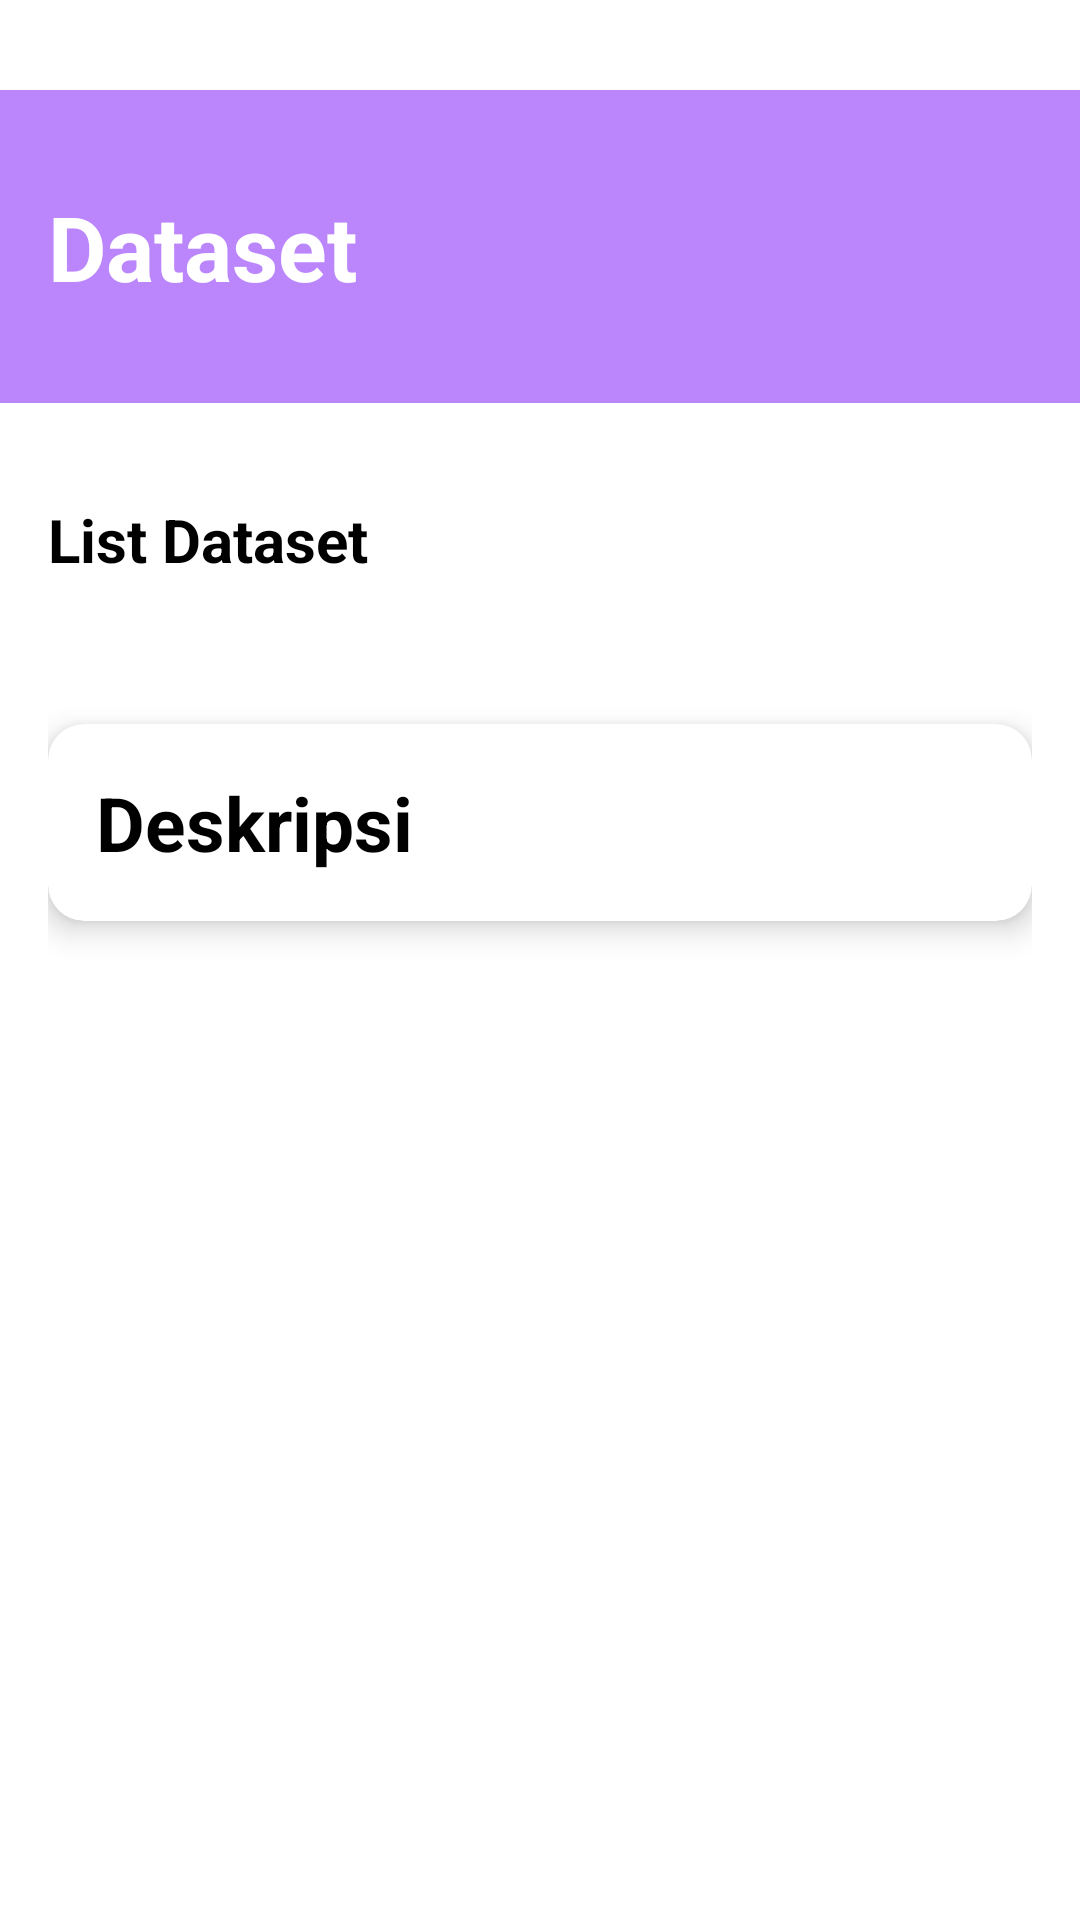

The Android layout XML behind this screen, and the referenced resources:
<!-- AndroidManifest.xml: application theme Theme.KursPredict -->
<!-- res/layout/fragment_dataset.xml -->
<?xml version="1.0" encoding="utf-8"?>
<LinearLayout xmlns:android="http://schemas.android.com/apk/res/android"
    xmlns:app="http://schemas.android.com/apk/res-auto"
    android:layout_width="match_parent"
    android:layout_height="match_parent"
    android:orientation="vertical">

    
    <RelativeLayout
        android:layout_width="match_parent"
        android:layout_height="wrap_content"
        android:background="@color/purple_200"
        android:layout_marginTop="30dp"
        android:padding="16dp">

        <TextView
            android:id="@+id/titleBar"
            android:layout_width="wrap_content"
            android:layout_height="wrap_content"
            android:text="Dataset"
            android:textColor="#fff"
            android:textSize="30sp"
            android:textStyle="bold"
            android:layout_marginBottom="16dp"
            android:layout_marginTop="16dp"/>
    </RelativeLayout>

    
    <ScrollView
        android:layout_width="match_parent"
        android:layout_height="0dp"
        android:layout_weight="1"
        android:padding="16dp">

        <LinearLayout
            android:layout_width="match_parent"
            android:layout_height="wrap_content"
            android:orientation="vertical">

            
            <TextView
                android:id="@+id/titleListDataset"
                android:layout_width="wrap_content"
                android:layout_height="wrap_content"
                android:text="List Dataset"
                android:textStyle="bold"
                android:textSize="20sp"
                android:textColor="@color/black"
                android:layout_marginTop="16dp"
                android:layout_marginBottom="16dp" />

            
            <androidx.recyclerview.widget.RecyclerView
                android:id="@+id/rvDataset"
                android:layout_width="match_parent"
                android:layout_height="wrap_content"
                android:layout_marginBottom="16dp"
                android:nestedScrollingEnabled="false" />

            
            <androidx.cardview.widget.CardView
                android:id="@+id/cardDeskripsi"
                android:layout_width="match_parent"
                android:layout_height="wrap_content"
                android:layout_marginBottom="16dp"
                android:layout_marginTop="16dp"
                app:cardCornerRadius="12dp"
                app:cardElevation="6dp"
                app:cardBackgroundColor="@color/white">

                <LinearLayout
                    android:layout_width="match_parent"
                    android:layout_height="wrap_content"
                    android:orientation="vertical"
                    android:padding="16dp"
                    android:outlineSpotShadowColor="@color/purple_200">

                    
                    <LinearLayout
                        android:id="@+id/sectionDeskripsi"
                        android:layout_width="match_parent"
                        android:layout_height="wrap_content"
                        android:orientation="horizontal"
                        android:gravity="center_vertical"
                        android:clickable="true"
                        android:focusable="true">

                        <TextView
                            android:id="@+id/titleDeskripsi"
                            android:layout_width="0dp"
                            android:layout_weight="1"
                            android:layout_height="wrap_content"
                            android:text="Deskripsi"
                            android:textStyle="bold"
                            android:textSize="25sp"
                            android:textColor="@color/black" />

                        <ImageView
                            android:id="@+id/iconDeskripsi"
                            android:layout_width="24dp"
                            android:layout_height="24dp"
                            android:src="@drawable/baseline_arrow_drop_down_24"
                            android:contentDescription="Expand Icon" />
                    </LinearLayout>
                    <TextView
                        android:id="@+id/tvDeskripsi"
                        android:layout_width="match_parent"
                        android:layout_height="wrap_content"
                        android:text="@string/dataset"
                        android:visibility="gone"
                        android:layout_marginTop="8dp"
                        android:textSize="18sp"
                        android:justificationMode="inter_word"
                        android:textAlignment="viewStart"
                        android:lineSpacingExtra="4dp"
                        android:textColor="@color/black" />

                    <TextView
                        android:id="@+id/linkYahoo"
                        android:layout_width="match_parent"
                        android:layout_height="wrap_content"
                        android:visibility="gone"
                        android:text="Lihat selengkapnya di Yahoo Finance "
                        android:autoLink="web"
                        android:textColor="@color/purple_500"
                        android:textSize="16sp"
                        android:layout_marginTop="16dp"
                        android:paddingBottom="8dp"
                        android:textStyle="italic" />
                </LinearLayout>
            </androidx.cardview.widget.CardView>
        </LinearLayout>
    </ScrollView>
</LinearLayout>
<!-- resources referenced by this layout -->
<resources>
  <string name="dataset">
      Dataset ini diambil dari Yahoo Finance dengan pasangan mata uang USD/IDR, yang merepresentasikan nilai tukar antara Dolar Amerika dan Rupiah Indonesia. Dataset ini terdiri dari beberapa kolom penting seperti Tanggal, Open, High, Low, Close, Adjusted Close, dan Volume. Data ini digunakan sebagai input model LSTM untuk melakukan prediksi nilai tukar ke depan. Pemilihan data selama 1 tahun terakhir bertujuan agar model mampu mengenali pola musiman dan fluktuasi jangka pendek maupun jangka panjang. Data ini sangat penting dalam konteks analisis ekonomi, pengambilan keputusan investasi, serta sebagai alat bantu pembelajaran machine learning di bidang finansial.
  </string>
  <style name="Theme.KursPredict" parent="Theme.MaterialComponents.DayNight.NoActionBar">
  
          
          <item name="colorPrimary">@color/purple_500</item>
          <item name="colorPrimaryVariant">@color/purple_700</item>
          <item name="colorOnPrimary">@color/white</item>
  
          
          <item name="colorSecondary">@color/teal_200</item>
          <item name="colorSecondaryVariant">@color/teal_700</item>
          <item name="colorOnSecondary">@color/black</item>
  
          
          <item name="android:colorBackground">@color/white</item>
          <item name="colorSurface">@color/white</item>
          <item name="colorOnSurface">@color/black</item>
  
          
          <item name="android:statusBarColor">?attr/colorPrimaryVariant</item>
          <item name="android:navigationBarColor">@android:color/white</item>
      </style>
  <!-- not gathered from this repository: default colours our renderer supplied (Android Studio template values) -->
  <color name="purple_200">#FFBB86FC</color>
  <color name="purple_500">#FF6200EE</color>
  <color name="purple_700">#FF3700B3</color>
  <color name="teal_200">#FF03DAC5</color>
  <color name="teal_700">#FF018786</color>
  <color name="black">#FF000000</color>
  <color name="white">#FFFFFFFF</color>
</resources>
